pico-8 play session: no input (idle), after a click and taps of 🅾, ❎, 🅾+❎, 🅾 in the second before t = 0

[t = 1 s] idle ~1s (no d-pad/buttons)
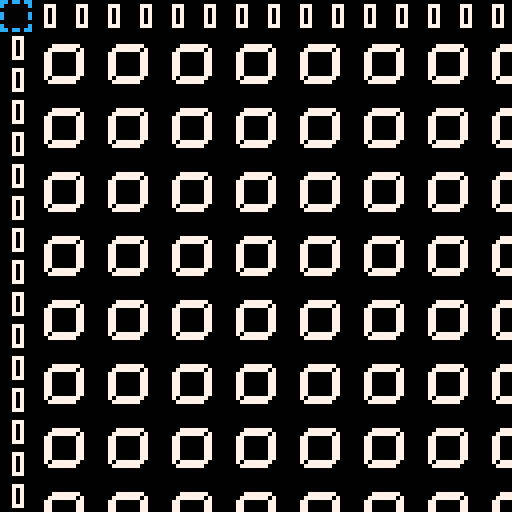

pico-8 cartridge
version 43
__lua__
-- hitomezashi editor
-- by peter gagliardi (@ptrgags)
-- 2026-08

function _init()
	cur={x=0,y=0}
end

function _update()
	dx=axisp(⬅️,➡️)
	dy=axisp(⬆️,⬇️)
	
	-- restrict motion to
	-- only be along the top and
	-- left of the screen
	if (cur.x>0) dy=0
	if (cur.y>0) dx=0
	
	-- move cursor and restrict
	-- to screen bounds
	cur.x+=dx
	cur.y+=dy
	cur.x=mid(cur.x,0,15)
	cur.y=mid(cur.y,0,15)
	
	if btnp(❎) then
		old=mget(cur.x,cur.y)
		if old==16 then
			mset(cur.x,cur.y,17)
		elseif old==17 then
		 mset(cur.x,cur.y,16)
		end
	end
	
end

function _draw()
	cls()
	pal()
	map()
	
	-- columns of stitches
	for i=1,15 do
		stitch_col(i)	
	end
	
	-- rows of stitches
	for i=1,15 do
		stitch_row(i)
	end
	
	-- cursor
	spr(18,cur.x*8,cur.y*8)

 pal(7,12)
 if cur.x>0 then
 	stitch_col(cur.x)
 elseif cur.y>0 then
  stitch_row(cur.y)
 end
end


-->8
--utility functions

-- i find the and/or idiom
-- confusing, so let's make
-- a select function. this is
-- like select() in wgsl
-- see https://www.w3.org/tr/wgsl/#select-builtin
function sel(a,b,x)
 return x and a or b
end

-- special case: convert
-- boolean to a number
function to_num(x)
 return x and 0 or 1
end

-- turn two btnp() into an
-- "axis" that returns a value
-- in {-1,0,1}
function axisp(b1,b2)
	if (btnp(b1)) return -1
	if (btnp(b2)) return 1
	return 0
end
-->8
-- rendering stitches

function stitch_col(i)
	local col_bit=to_num(
		fget(mget(i,0),0)
	)
		
	for j=1,15 do
	 local s=sel(3,4,j%2==col_bit)
	 spr(s,8*i,8*j)
	end
end

function stitch_row(i)
 local row_bit=to_num(
 	fget(mget(0,i),0)
 )
 
 for j=1,15 do
 	local s=sel(1,2,j%2==row_bit)
 	spr(s,8*j,8*i)
 end
end
__gfx__
00000000000000000000000000000000000770000000000000000000000000000000000000000000000000000000000000000000000000000000000000000000
00000000000000000000000000000000000770000000000000000000000000000000000000000000000000000000000000000000000000000000000000000000
00700700000000000000000000000000000770000000000000000000000000000000000000000000000000000000000000000000000000000000000000000000
00077000000007777777000000000000000700000000000000000000000000000000000000000000000000000000000000000000000000000000000000000000
00077000000077777770000000007000000000000000000000000000000000000000000000000000000000000000000000000000000000000000000000000000
00700700000000000000000000077000000000000000000000000000000000000000000000000000000000000000000000000000000000000000000000000000
00000000000000000000000000077000000000000000000000000000000000000000000000000000000000000000000000000000000000000000000000000000
00000000000000000000000000077000000000000000000000000000000000000000000000000000000000000000000000000000000000000000000000000000
0000000000000000cc0cc0cc00000000000000000000000000000000000000000000000000000000000000000000000000000000000000000000000000000000
0007770000077000c000000c00000000000000000000000000000000000000000000000000000000000000000000000000000000000000000000000000000000
00070700000070000000000000000000000000000000000000000000000000000000000000000000000000000000000000000000000000000000000000000000
0007070000007000c000000c00000000000000000000000000000000000000000000000000000000000000000000000000000000000000000000000000000000
0007070000007000c000000c00000000000000000000000000000000000000000000000000000000000000000000000000000000000000000000000000000000
00070700000070000000000000000000000000000000000000000000000000000000000000000000000000000000000000000000000000000000000000000000
0007770000077700c000000c00000000000000000000000000000000000000000000000000000000000000000000000000000000000000000000000000000000
0000000000000000cc0cc0cc00000000000000000000000000000000000000000000000000000000000000000000000000000000000000000000000000000000
__gff__
0000000000000000000000000000000000010000000000000000000000000000000000000000000000000000000000000000000000000000000000000000000000000000000000000000000000000000000000000000000000000000000000000000000000000000000000000000000000000000000000000000000000000000
0000000000000000000000000000000000000000000000000000000000000000000000000000000000000000000000000000000000000000000000000000000000000000000000000000000000000000000000000000000000000000000000000000000000000000000000000000000000000000000000000000000000000000
__map__
0010101010101010101010101010101000000000000000000000000000000000000000000000000000000000000000000000000000000000000000000000000000000000000000000000000000000000000000000000000000000000000000000000000000000000000000000000000000000000000000000000000000000000
1000000000000000000000000000000000000000000000000000000000000000000000000000000000000000000000000000000000000000000000000000000000000000000000000000000000000000000000000000000000000000000000000000000000000000000000000000000000000000000000000000000000000000
1000000000000000000000000000000000000000000000000000000000000000000000000000000000000000000000000000000000000000000000000000000000000000000000000000000000000000000000000000000000000000000000000000000000000000000000000000000000000000000000000000000000000000
1000000000000000000000000000000000000000000000000000000000000000000000000000000000000000000000000000000000000000000000000000000000000000000000000000000000000000000000000000000000000000000000000000000000000000000000000000000000000000000000000000000000000000
1000000000000000000000000000000000000000000000000000000000000000000000000000000000000000000000000000000000000000000000000000000000000000000000000000000000000000000000000000000000000000000000000000000000000000000000000000000000000000000000000000000000000000
1000000000000000000000000000000000000000000000000000000000000000000000000000000000000000000000000000000000000000000000000000000000000000000000000000000000000000000000000000000000000000000000000000000000000000000000000000000000000000000000000000000000000000
1000000000000000000000000000000000000000000000000000000000000000000000000000000000000000000000000000000000000000000000000000000000000000000000000000000000000000000000000000000000000000000000000000000000000000000000000000000000000000000000000000000000000000
1000000000000000000000000000000000000000000000000000000000000000000000000000000000000000000000000000000000000000000000000000000000000000000000000000000000000000000000000000000000000000000000000000000000000000000000000000000000000000000000000000000000000000
1000000000000000000000000000000000000000000000000000000000000000000000000000000000000000000000000000000000000000000000000000000000000000000000000000000000000000000000000000000000000000000000000000000000000000000000000000000000000000000000000000000000000000
1000000000000000000000000000000000000000000000000000000000000000000000000000000000000000000000000000000000000000000000000000000000000000000000000000000000000000000000000000000000000000000000000000000000000000000000000000000000000000000000000000000000000000
1000000000000000000000000000000000000000000000000000000000000000000000000000000000000000000000000000000000000000000000000000000000000000000000000000000000000000000000000000000000000000000000000000000000000000000000000000000000000000000000000000000000000000
1000000000000000000000000000000000000000000000000000000000000000000000000000000000000000000000000000000000000000000000000000000000000000000000000000000000000000000000000000000000000000000000000000000000000000000000000000000000000000000000000000000000000000
1000000000000000000000000000000000000000000000000000000000000000000000000000000000000000000000000000000000000000000000000000000000000000000000000000000000000000000000000000000000000000000000000000000000000000000000000000000000000000000000000000000000000000
1000000000000000000000000000000000000000000000000000000000000000000000000000000000000000000000000000000000000000000000000000000000000000000000000000000000000000000000000000000000000000000000000000000000000000000000000000000000000000000000000000000000000000
1000000000000000000000000000000000000000000000000000000000000000000000000000000000000000000000000000000000000000000000000000000000000000000000000000000000000000000000000000000000000000000000000000000000000000000000000000000000000000000000000000000000000000
1000000000000000000000000000000000000000000000000000000000000000000000000000000000000000000000000000000000000000000000000000000000000000000000000000000000000000000000000000000000000000000000000000000000000000000000000000000000000000000000000000000000000000
